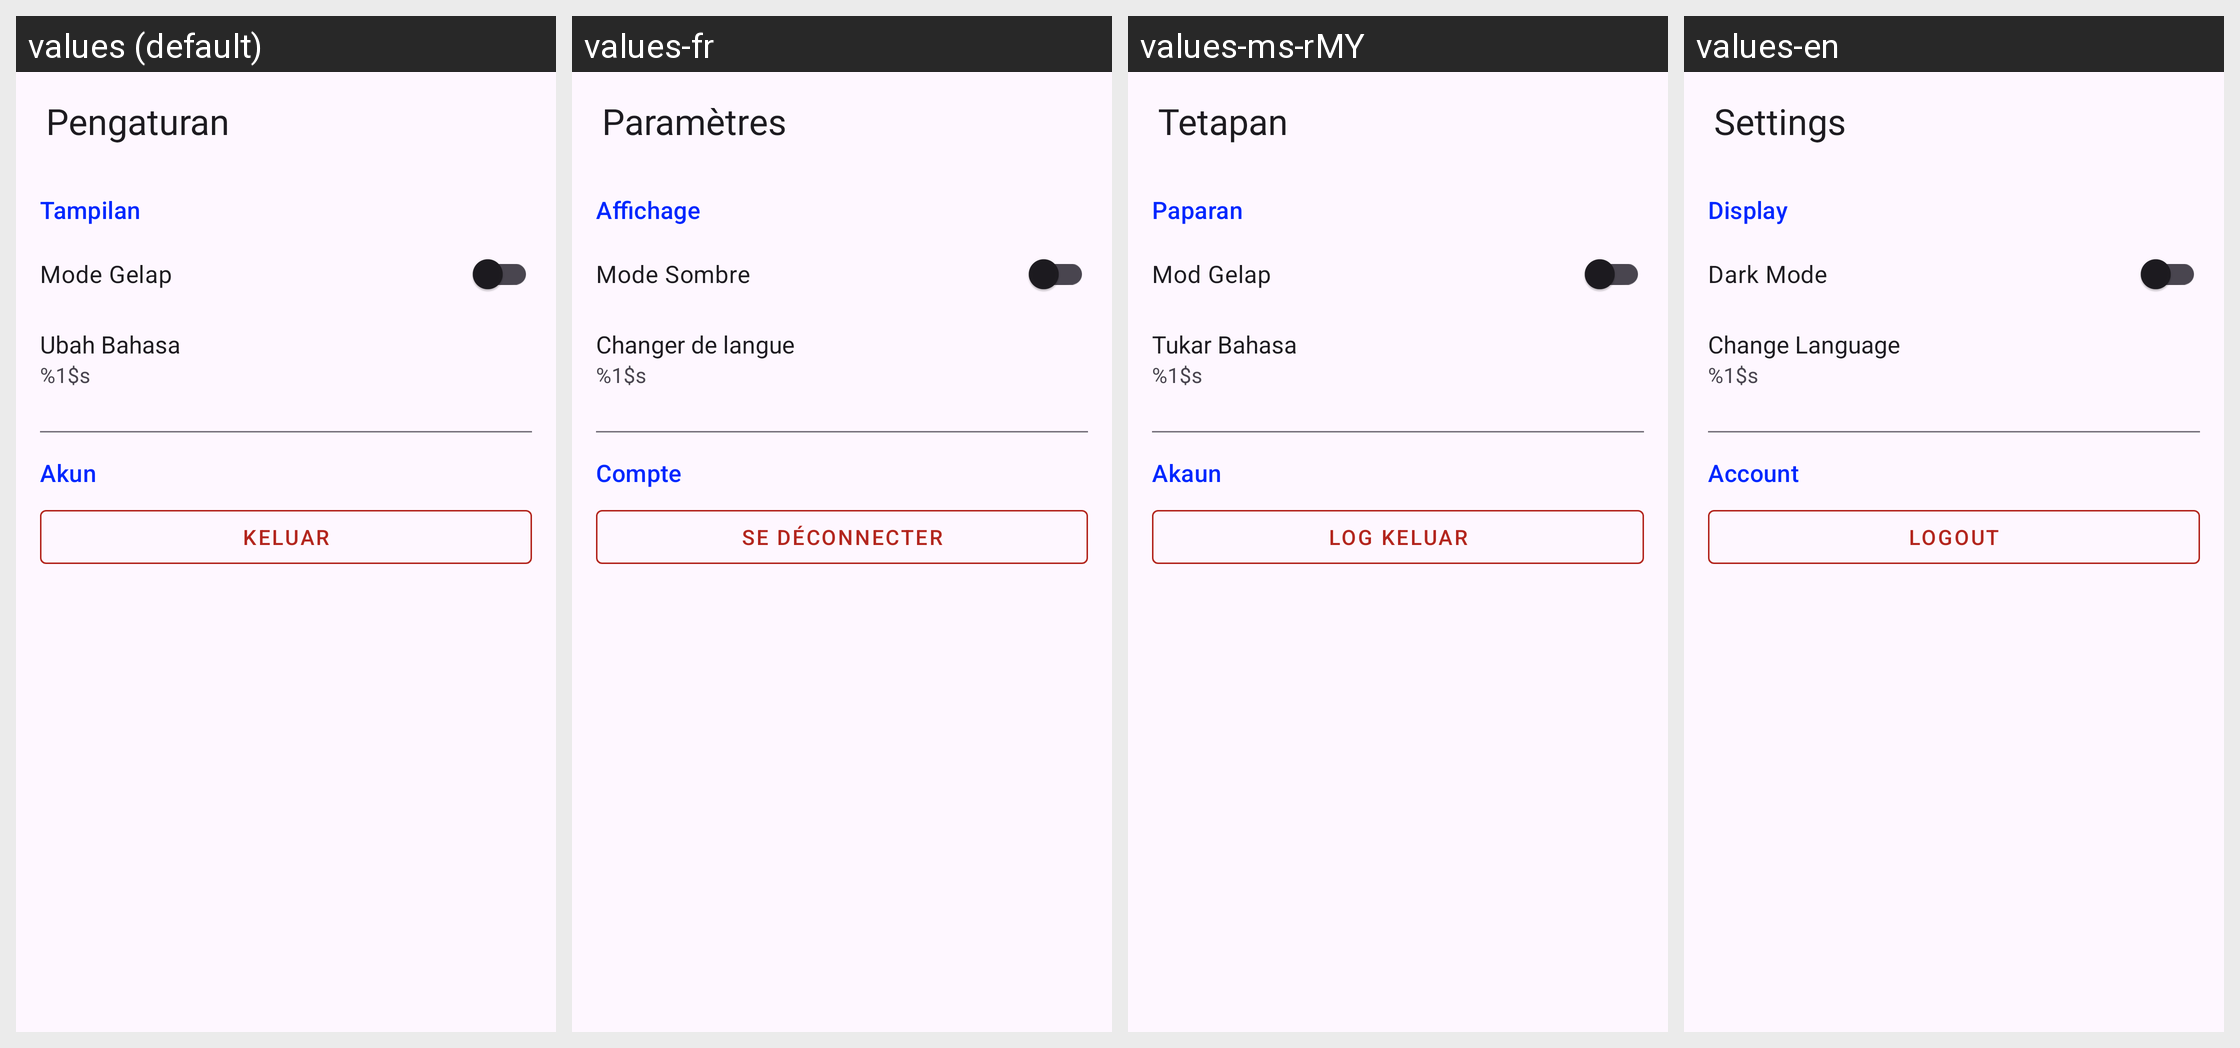

Translations of the strings shown on this Android screen, per locale in the grid:
Android screen res/layout/activity_settings.xml rendered under 4 locales, left to right: values (default), values-fr, values-ms-rMY, values-en. Device: Nexus 5 (rendered at 1080×1920; each locale shown at half size, 540×960, under a caption strip naming it); theme Theme.StoryApp.
Strings drawn on this screen, with the default value and each locale's value (text and hints the layout hard-codes, and strings that could not be matched under every locale, appear in the picture but are not listed):

title_settings
  values: Pengaturan
  values-fr: Paramètres
  values-ms-rMY: Tetapan
  values-en: Settings

view
  values: Tampilan
  values-fr: Affichage
  values-ms-rMY: Paparan
  values-en: Display

dark_mode
  values: Mode Gelap
  values-fr: Mode Sombre
  values-ms-rMY: Mod Gelap
  values-en: Dark Mode

change_language
  values: Ubah Bahasa
  values-fr: Changer de langue
  values-ms-rMY: Tukar Bahasa
  values-en: Change Language

current_language
  values: %1$s
  values-fr: %1$s
  values-ms-rMY: %1$s
  values-en: %1$s

account
  values: Akun
  values-fr: Compte
  values-ms-rMY: Akaun
  values-en: Account

logout
  values: Keluar
  values-fr: Se Déconnecter
  values-ms-rMY: Log Keluar
  values-en: Logout
